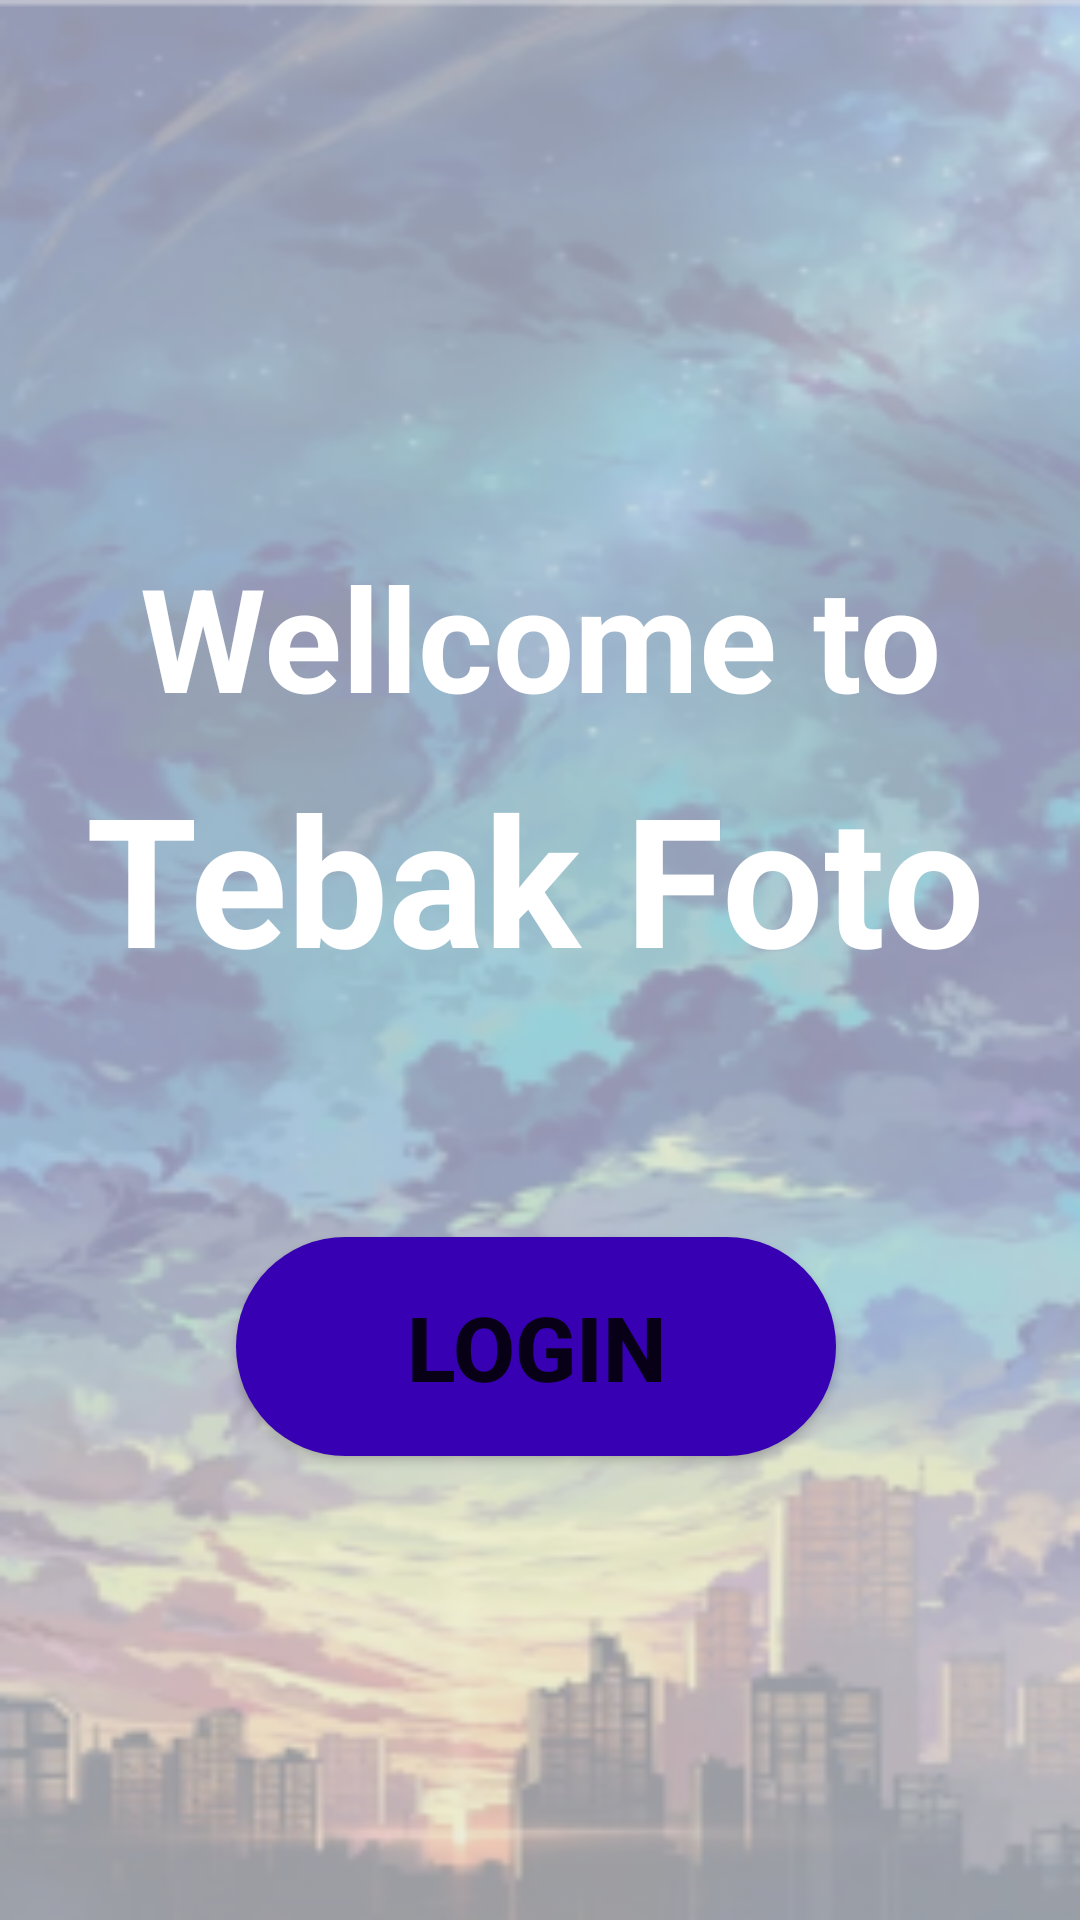

Layout XML and referenced resources for this Android screen:
<!-- AndroidManifest.xml: application theme Theme.TebakFoto -->
<!-- res/layout/activity_main.xml -->
<?xml version="1.0" encoding="utf-8"?>
<androidx.constraintlayout.widget.ConstraintLayout xmlns:android="http://schemas.android.com/apk/res/android"
    xmlns:app="http://schemas.android.com/apk/res-auto"
    xmlns:tools="http://schemas.android.com/tools"
    android:layout_width="match_parent"
    android:layout_height="match_parent"
    android:layout_gravity="center"
    android:background="@drawable/bg"
    android:orientation="vertical"
    android:padding="20dp"
    tools:context=".MainActivity">

    <TextView
        android:id="@+id/textView1"
        android:layout_width="wrap_content"
        android:layout_height="wrap_content"
        android:layout_marginStart="16dp"
        android:layout_marginTop="160dp"
        android:layout_marginEnd="16dp"
        android:gravity="center"
        android:text="Wellcome to"
        android:textColor="@color/white"
        android:textSize="48dp"
        android:textStyle="bold"
        app:layout_constraintEnd_toEndOf="parent"
        app:layout_constraintStart_toStartOf="parent"
        app:layout_constraintTop_toTopOf="parent" />

    <TextView
        android:id="@+id/textView"
        android:layout_width="wrap_content"
        android:layout_height="wrap_content"
        android:layout_gravity="center"
        android:layout_marginStart="13dp"
        android:layout_marginTop="8dp"
        android:layout_marginEnd="16dp"
        android:text="Tebak Foto"
        android:textColor="@color/white"
        android:textSize="60dp"
        android:textStyle="bold"
        app:layout_constraintEnd_toEndOf="parent"
        app:layout_constraintHorizontal_bias="0.512"
        app:layout_constraintStart_toStartOf="parent"
        app:layout_constraintTop_toBottomOf="@+id/textView1" />

    <Button
        android:id="@+id/bt_Login"
        android:layout_width="200dp"
        android:layout_height="73dp"
        android:layout_gravity="center"
        android:layout_marginTop="80dp"
        android:background="@drawable/btn_bg"
        android:onClick="login"
        android:text="Login"
        android:textSize="30dp"
        android:textStyle="bold"
        app:layout_constraintEnd_toEndOf="@+id/textView"
        app:layout_constraintStart_toStartOf="@+id/textView"
        app:layout_constraintTop_toBottomOf="@+id/textView" />

</androidx.constraintlayout.widget.ConstraintLayout>
<!-- resources referenced by this layout -->
<resources>
  <!-- drawable bg: png bitmap (drawable-v24, 106885 bytes) -->
  <!-- drawable btn_bg (drawable) -->
  <?xml version="1.0" encoding="utf-8"?>
  <shape xmlns:android="http://schemas.android.com/apk/res/android">
  
      <solid android:color="@color/purple_700"/>
      <corners android:radius="70dp"/>
  </shape>
  <style name="Theme.TebakFoto" parent="Theme.MaterialComponents.DayNight.DarkActionBar">
          
          <item name="colorPrimary">@color/purple_500</item>
          <item name="colorPrimaryVariant">@color/purple_700</item>
          <item name="colorOnPrimary">@color/white</item>
          
          <item name="colorSecondary">@color/teal_200</item>
          <item name="colorSecondaryVariant">@color/teal_700</item>
          <item name="colorOnSecondary">@color/black</item>
          
          <item name="android:statusBarColor" tools:targetApi="l">?attr/colorPrimaryVariant</item>
          
      </style>
  <!-- not gathered from this repository: default colours our renderer supplied (Android Studio template values) -->
  <color name="purple_500">#FF6200EE</color>
  <color name="purple_700">#FF3700B3</color>
  <color name="teal_200">#FF03DAC5</color>
  <color name="teal_700">#FF018786</color>
  <color name="black">#FF000000</color>
  <color name="white">#FFFFFFFF</color>
</resources>
